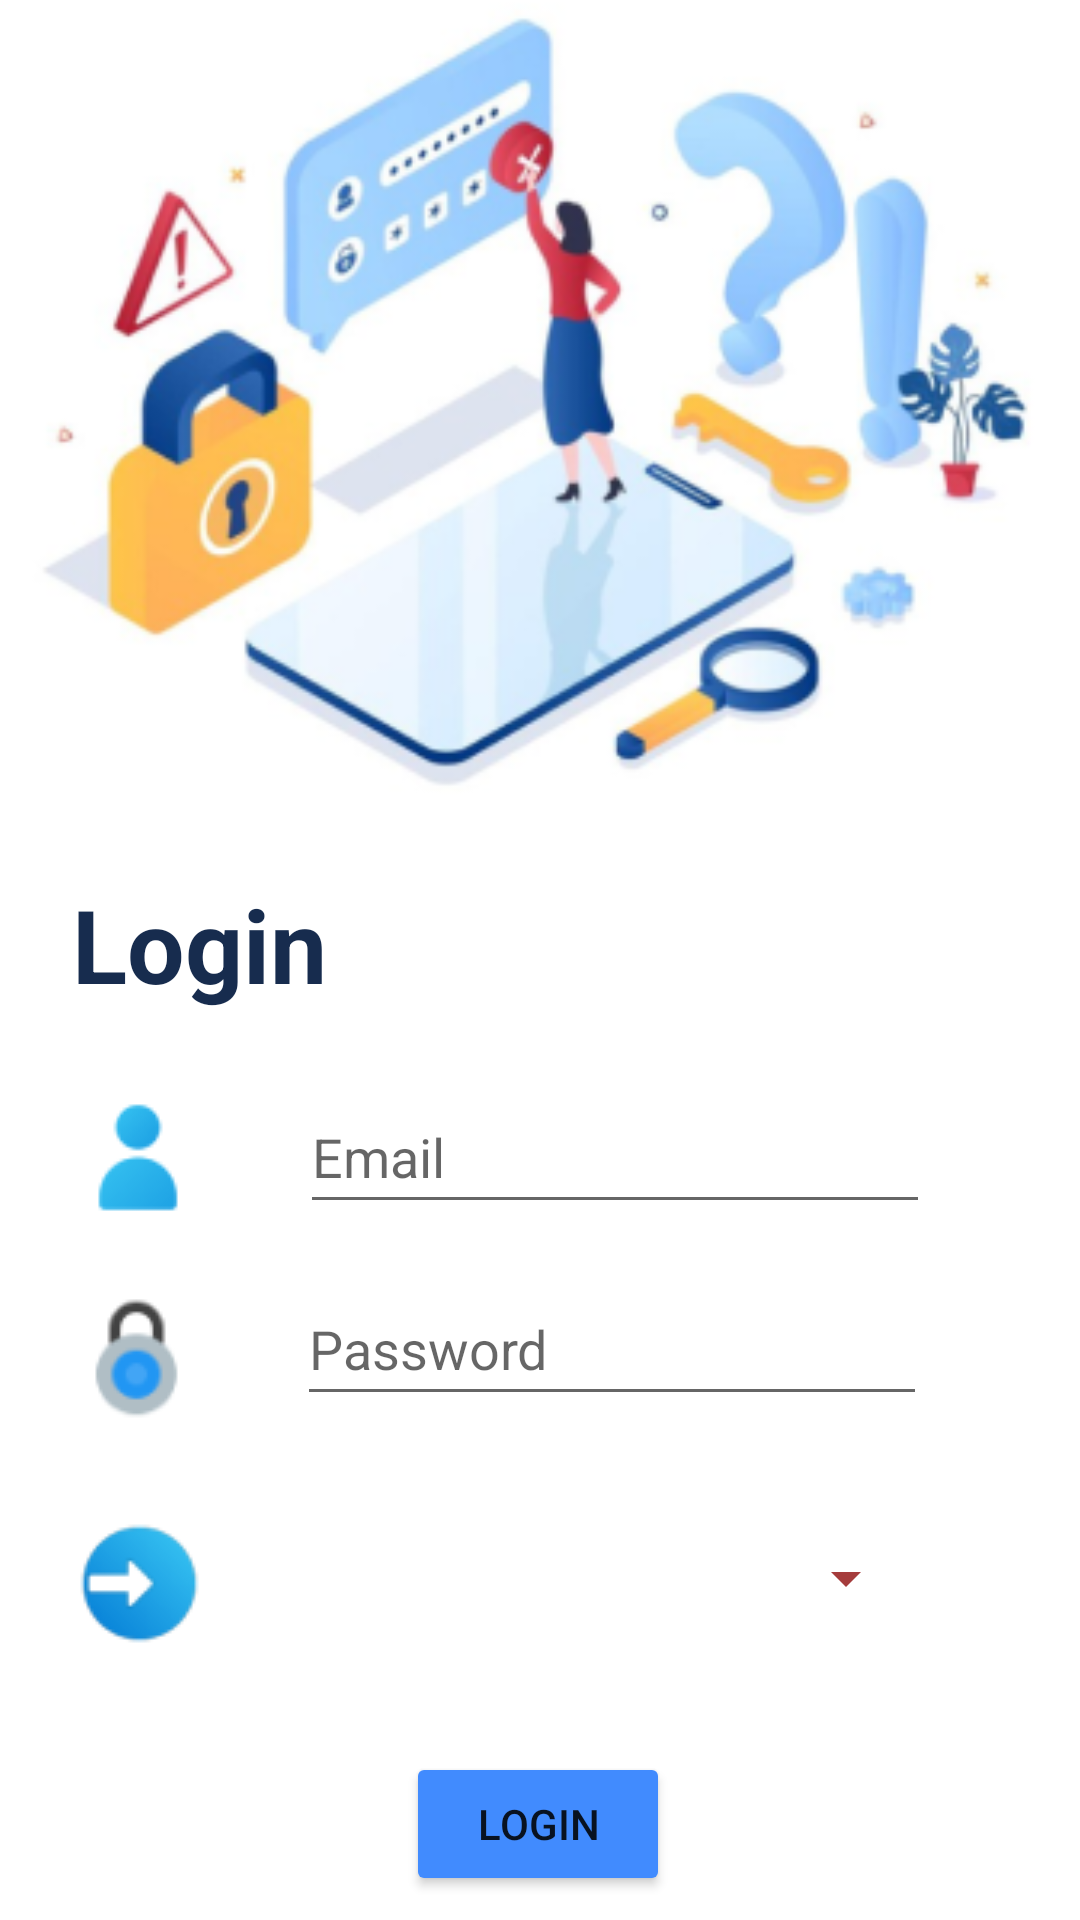

Layout XML and referenced resources for this Android screen:
<!-- AndroidManifest.xml: application theme Theme.MADD -->
<!-- res/layout/activity_login.xml -->
<?xml version="1.0" encoding="utf-8"?>
<androidx.constraintlayout.widget.ConstraintLayout xmlns:android="http://schemas.android.com/apk/res/android"
    xmlns:app="http://schemas.android.com/apk/res-auto"
    xmlns:tools="http://schemas.android.com/tools"
    android:layout_width="match_parent"
    android:layout_height="match_parent"
    tools:context=".Login">

    <ImageView
        android:id="@+id/imageView7"
        android:layout_width="412dp"
        android:layout_height="268dp"
        android:layout_marginEnd="1dp"
        app:layout_constraintEnd_toEndOf="parent"
        app:layout_constraintStart_toStartOf="parent"
        app:layout_constraintTop_toTopOf="parent"
        app:srcCompat="@drawable/group_2" />

    <TextView
        android:id="@+id/textView4"
        android:layout_width="wrap_content"
        android:layout_height="wrap_content"
        android:layout_marginStart="@dimen/Layout_margin"
        android:layout_marginTop="@dimen/Layout_margin"
        android:text="@string/Log_in"
        android:textColor="@color/Title_blue"
        android:textSize="@dimen/Title"
        android:textStyle="bold"
        app:layout_constraintStart_toStartOf="parent"
        app:layout_constraintTop_toBottomOf="@+id/imageView7" />

    <ImageView
        android:id="@+id/imageView8"
        android:layout_width="wrap_content"
        android:layout_height="wrap_content"
        android:layout_marginStart="24dp"
        android:layout_marginTop="28dp"
        app:layout_constraintStart_toStartOf="parent"
        app:layout_constraintTop_toBottomOf="@+id/textView4"
        app:srcCompat="@drawable/icon_1" />

    <ImageView
        android:id="@+id/imageView9"
        android:layout_width="wrap_content"
        android:layout_height="wrap_content"
        android:layout_marginStart="24dp"
        android:layout_marginTop="24dp"
        app:layout_constraintStart_toStartOf="parent"
        app:layout_constraintTop_toBottomOf="@+id/imageView8"
        app:srcCompat="@drawable/icon_2" />

    <EditText
        android:id="@+id/editTextTextPersonName4"
        android:layout_width="wrap_content"
        android:layout_height="wrap_content"
        android:layout_marginStart="32dp"
        android:layout_marginTop="92dp"
        android:ems="10"
        android:hint="@string/Email"
        android:inputType="textPersonName"
        android:minHeight="48dp"
        android:textSize="@dimen/Enter_details"
        app:layout_constraintStart_toEndOf="@+id/imageView8"
        app:layout_constraintTop_toBottomOf="@+id/imageView7" />

    <EditText
        android:id="@+id/editTextTextPersonName5"
        android:layout_width="wrap_content"
        android:layout_height="wrap_content"
        android:layout_marginStart="32dp"
        android:layout_marginTop="16dp"
        android:ems="10"
        android:hint="@string/Password"
        android:inputType="textPersonName"
        android:minHeight="48dp"
        android:textSize="@dimen/Enter_details"
        app:layout_constraintStart_toEndOf="@+id/imageView9"
        app:layout_constraintTop_toBottomOf="@+id/editTextTextPersonName4" />

    <Spinner
        android:id="@+id/spinner2"
        android:layout_width="209dp"
        android:layout_height="52dp"
        android:layout_marginStart="28dp"
        android:layout_marginTop="28dp"
        android:backgroundTint="#A53C3C"
        android:contentDescription="@string/Select"
        android:visibility="visible"
        app:layout_constraintStart_toEndOf="@+id/imageView10"
        app:layout_constraintTop_toBottomOf="@+id/editTextTextPersonName5" />

    <ImageView
        android:id="@+id/imageView10"
        android:layout_width="wrap_content"
        android:layout_height="wrap_content"
        android:layout_marginStart="24dp"
        android:layout_marginTop="32dp"
        app:layout_constraintStart_toStartOf="parent"
        app:layout_constraintTop_toBottomOf="@+id/imageView9"
        app:srcCompat="@drawable/icon_4" />

    <Button
        android:id="@+id/button2"
        android:layout_width="wrap_content"
        android:layout_height="48dp"
        android:layout_marginTop="32dp"
        android:backgroundTint="@color/btn_blue"
        android:text="@string/Btn_login"
        android:textSize="@dimen/Btn_name"
        app:layout_constraintEnd_toEndOf="parent"
        app:layout_constraintHorizontal_bias="0.498"
        app:layout_constraintStart_toStartOf="parent"
        app:layout_constraintTop_toBottomOf="@+id/spinner2" />

    <TextView
        android:id="@+id/textView5"
        android:layout_width="wrap_content"
        android:layout_height="wrap_content"
        android:layout_marginStart="116dp"
        android:layout_marginTop="44dp"
        android:text="@string/Login_text1"
        android:textSize="@dimen/Sub_details"
        app:layout_constraintStart_toStartOf="parent"
        app:layout_constraintTop_toBottomOf="@+id/button2" />

    <TextView
        android:id="@+id/textView25"
        android:layout_width="wrap_content"
        android:layout_height="wrap_content"
        android:layout_marginStart="16dp"
        android:layout_marginTop="44dp"
        android:text="@string/sign_up"
        android:textStyle="bold"
        android:textSize="@dimen/Sub_details"
        app:layout_constraintStart_toEndOf="@+id/textView5"
        app:layout_constraintTop_toBottomOf="@+id/button2" />

</androidx.constraintlayout.widget.ConstraintLayout>
<!-- resources referenced by this layout -->
<resources>
  <color name="Title_blue">#172c4e</color>
  <color name="btn_blue">#418bfe</color>
  <dimen name="Btn_name">14sp</dimen>
  <dimen name="Enter_details">18sp</dimen>
  <dimen name="Layout_margin">24dp</dimen>
  <dimen name="Sub_details">14sp</dimen>
  <dimen name="Title">34sp</dimen>
  <!-- drawable group_2: png bitmap (drawable, 79118 bytes) -->
  <!-- drawable icon_1: png bitmap (drawable, 1178 bytes) -->
  <!-- drawable icon_2: png bitmap (drawable, 1904 bytes) -->
  <!-- drawable icon_4: png bitmap (drawable, 2128 bytes) -->
  <string name="Btn_login">Login</string>
  <string name="Email">Email</string>
  <string name="Log_in">Login</string>
  <string name="Login_text1">Not signed in yet ?</string>
  <string name="Password">Password</string>
  <string name="Select">Select Item</string>
  <string name="sign_up">Sign Up</string>
  <style name="Theme.MADD" parent="Theme.MaterialComponents.DayNight.DarkActionBar">
          
          <item name="colorPrimary">@color/purple_500</item>
          <item name="colorPrimaryVariant">@color/purple_700</item>
          <item name="colorOnPrimary">@color/white</item>
          
          <item name="colorSecondary">@color/teal_200</item>
          <item name="colorSecondaryVariant">@color/teal_700</item>
          <item name="colorOnSecondary">@color/black</item>
          
          <item name="android:statusBarColor">?attr/colorPrimaryVariant</item>
          
      </style>
  <color name="purple_500">#FF6200EE</color>
  <color name="purple_700">#FF3700B3</color>
  <color name="white">#FFFFFFFF</color>
  <color name="teal_200">#FF03DAC5</color>
  <color name="teal_700">#FF018786</color>
  <color name="black">#FF000000</color>
</resources>
